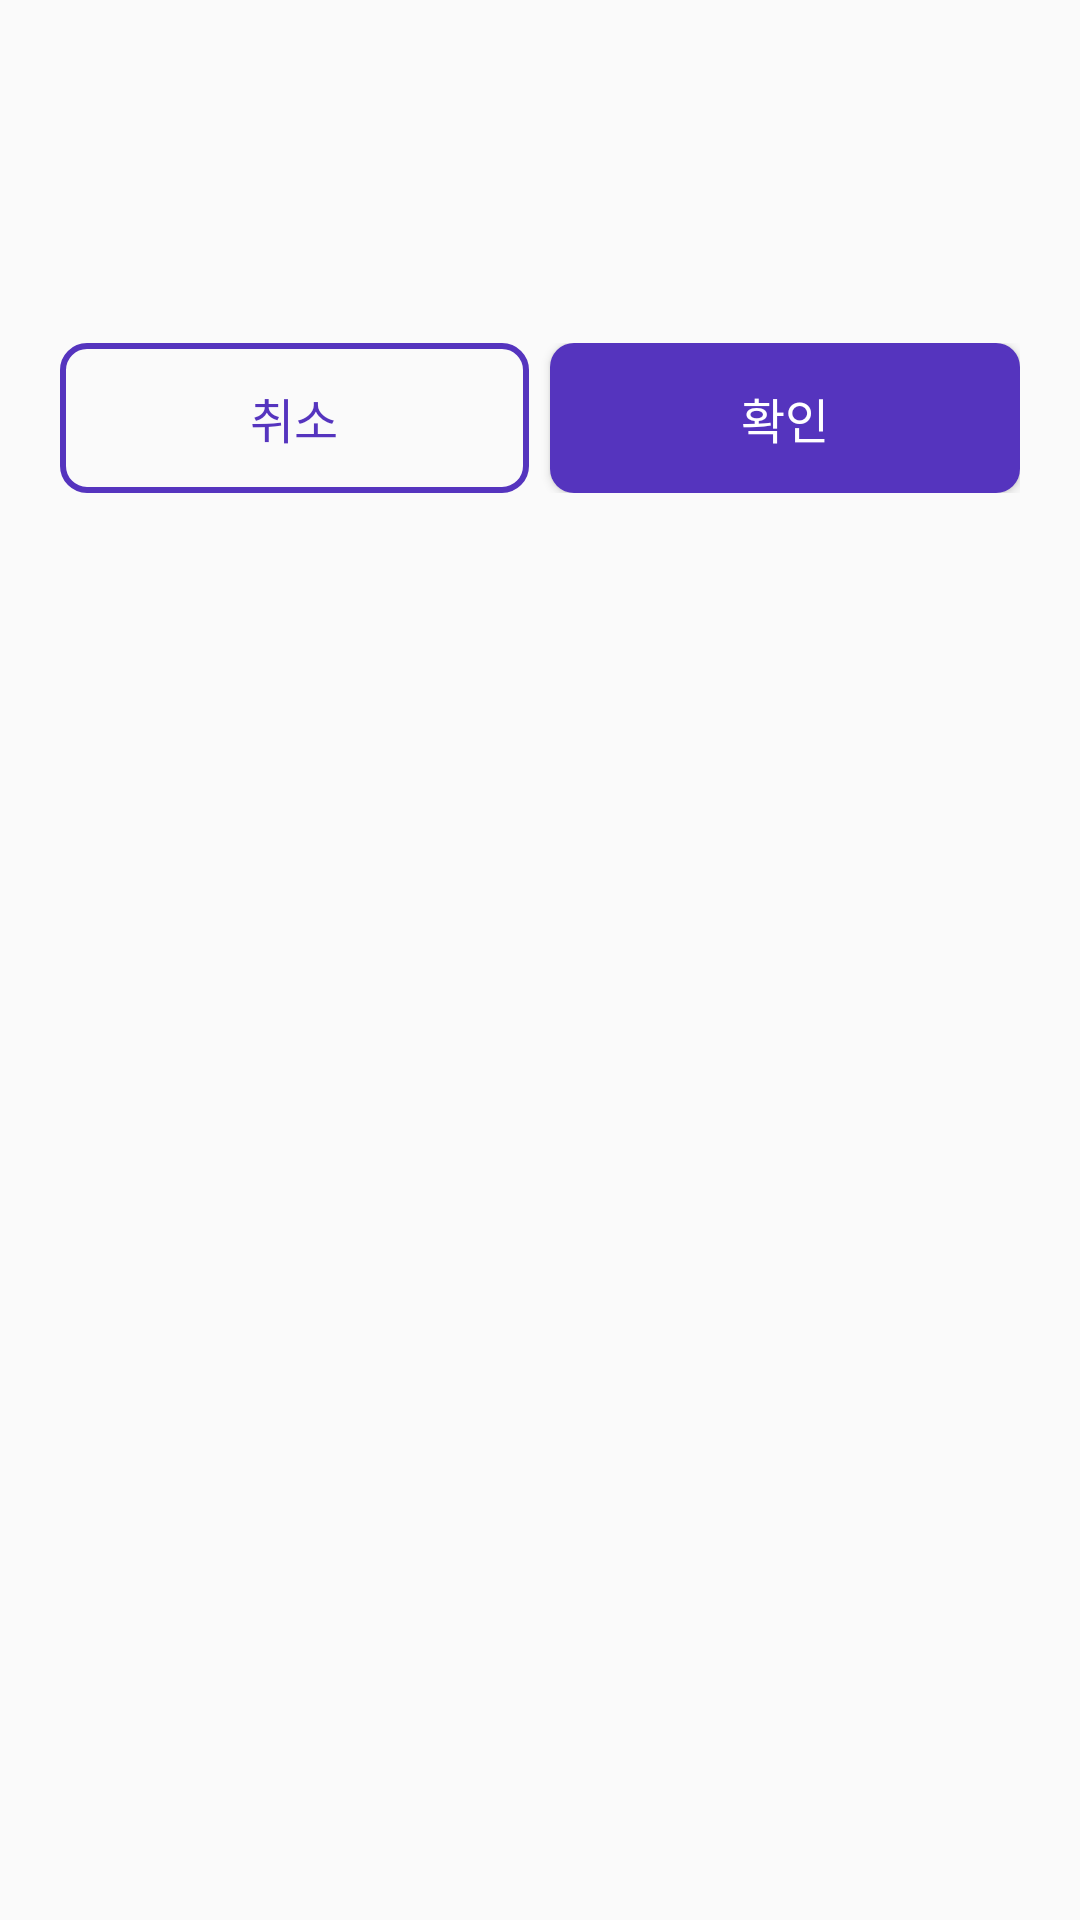

Produce the Android XML layout that renders to this screen, including the resource entries it uses.
<!-- AndroidManifest.xml: application theme Theme.GroupFinder -->
<!-- res/layout/dialog.xml -->
<LinearLayout xmlns:android="http://schemas.android.com/apk/res/android"
    xmlns:tools="http://schemas.android.com/tools"
    android:layout_width="match_parent"
    android:layout_height="wrap_content"
    android:background="@drawable/dialog_background"
    android:minWidth="300dp"
    android:orientation="vertical"
    android:padding="20dp">

    <TextView
        android:id="@+id/titleTextView"
        android:layout_width="match_parent"
        android:layout_height="wrap_content"
        android:gravity="center"
        android:textColor="@color/white"
        android:textSize="18sp"
        tools:text="타이틀" />

    <TextView
        android:id="@+id/messageTextView"
        android:layout_width="match_parent"
        android:layout_height="wrap_content"
        android:gravity="center"
        android:minHeight="50dp"
        android:textColor="@color/white"
        android:textSize="14sp"
        tools:text="메시지입니다 아아아아아" />

    <LinearLayout
        android:layout_width="match_parent"
        android:layout_height="wrap_content"
        android:layout_marginTop="20dp"
        android:orientation="horizontal">

        <Button
            android:id="@+id/cancelButton"
            android:layout_width="0dp"
            android:layout_height="50dp"
            android:layout_marginEnd="7dp"
            android:layout_weight="1"
            android:background="@drawable/dialog_cancel_button_background"
            android:text="@string/dialog_cancel_title"
            android:textColor="@color/button_background"
            android:textSize="16sp" />

        <Button
            android:id="@+id/confirmButton"
            android:layout_width="0dp"
            android:layout_height="50dp"
            android:layout_weight="1"
            android:background="@drawable/dialog_confirm_button_background"
            android:text="@string/dialog_confirm_title"
            android:textColor="@color/white"
            android:textSize="16sp" />
    </LinearLayout>
</LinearLayout>
<!-- resources referenced by this layout -->
<resources>
  <color name="button_background">#5534BE</color>
  <color name="white">#FFFFFF</color>
  <!-- drawable dialog_cancel_button_background (drawable) -->
  <?xml version="1.0" encoding="utf-8"?>
  <shape xmlns:android="http://schemas.android.com/apk/res/android"
      android:shape="rectangle">
      <corners android:radius="8dp"/>
      <stroke
          android:width="2dp"
          android:color="@color/button_background"/>
  </shape>
  <!-- drawable dialog_confirm_button_background (drawable) -->
  <?xml version="1.0" encoding="utf-8"?>
  <shape xmlns:android="http://schemas.android.com/apk/res/android"
      android:shape="rectangle">
      <corners android:radius="8dp"/>
      <solid android:color="@color/button_background"/>
  </shape>
  <string name="dialog_cancel_title">취소</string>
  <string name="dialog_confirm_title">확인</string>
  <style name="Theme.GroupFinder" parent="Theme.AppCompat.Light.NoActionBar">
          <item name="colorPrimary">@color/white</item>
          <item name="colorOnPrimary">@color/black</item>
      </style>
  <color name="black">#000000</color>
</resources>
